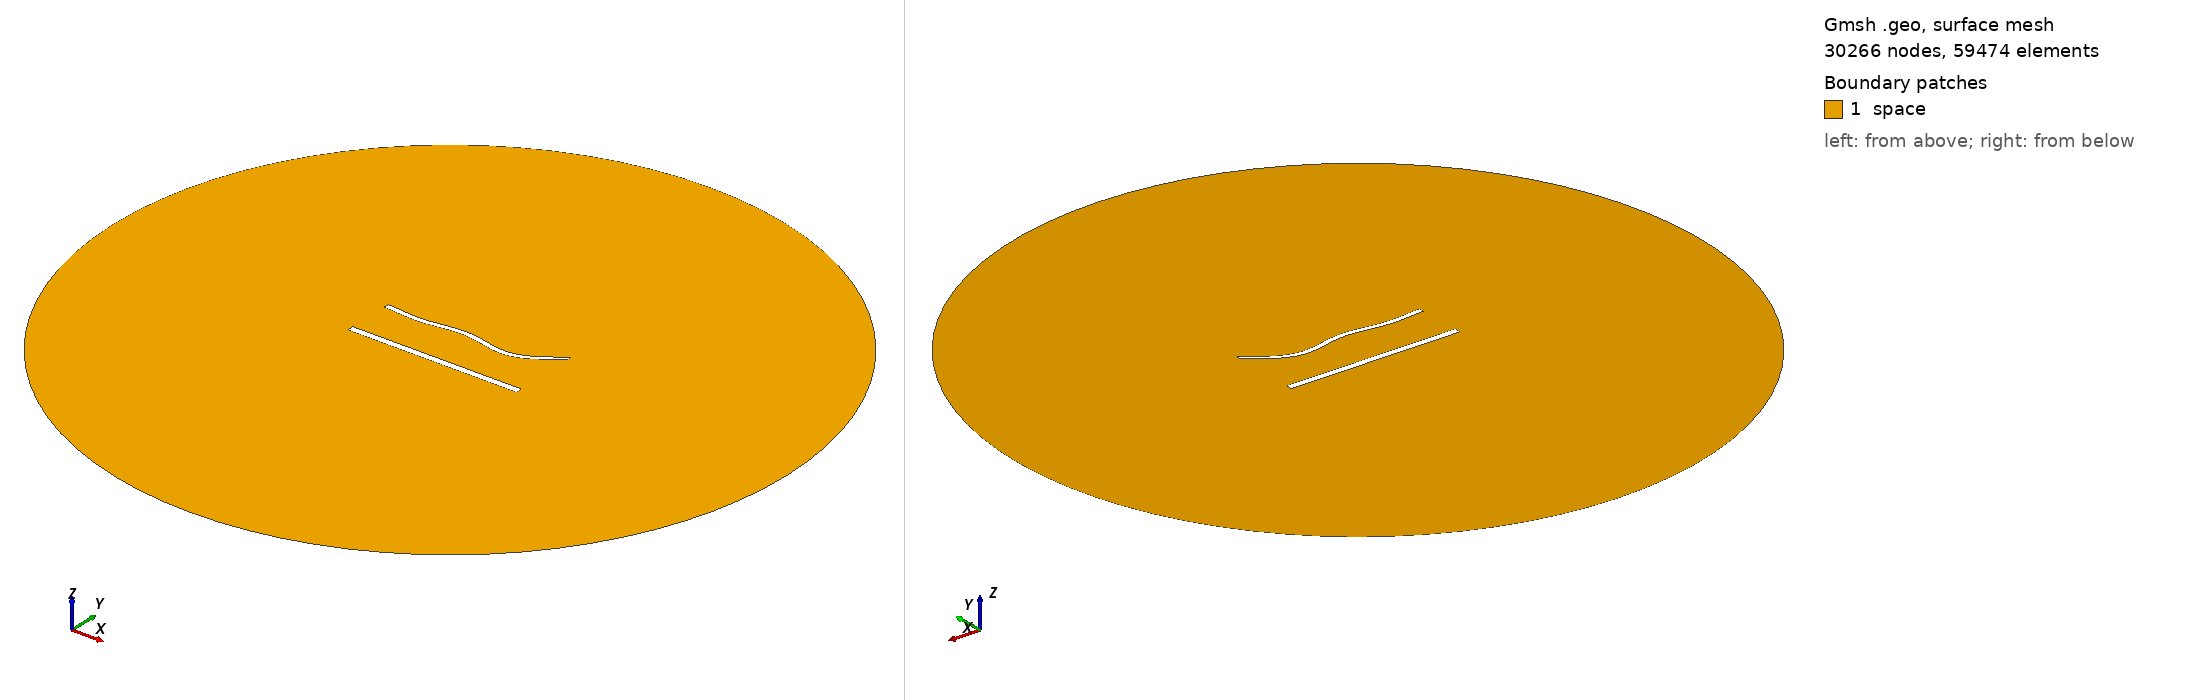

Gmsh geometry script, surface-meshed: 30266 nodes, 59474 surface elements. Boundary patches (legend numbers): 1 space. Left view from above one corner, right view from below the opposite corner. Legend entries are the model's physical surfaces. The drawing asked Gmsh for element sizes between 1% and 20% of the model's largest extent; the script's own settings can give other sizes.

=== 1519.geo (drawn) ===
//---------------------------------------
// Geometry kernel
//---------------------------------------

SetFactory("OpenCASCADE");



//---------------------------------------
// Parameters of the geometry
//---------------------------------------

// Overetch of the upper plate
overetch = 0.375;

// Distance between the plates
distance = 27.5;

// Discretization over the x axis (for the deformation)
nx = 50; 

// Length of the plate
L = 100 - overetch; 

// Number of modes
n = 4; 

// 1st mode coefficient
coeff(1) = 1.5;
beta(1) = 0.596864 * 3.1415926535 / L;

// 2nd mode coefficient
coeff(2) = -1.5;
beta(2) = 1.49418 * 3.1415926535 / L;

// 3rd mode coefficient
coeff(3) = 1.5;
beta(3) = 2.50025 * 3.1415926535 / L;

// 4th mode coefficient
coeff(4) = -1.5;
beta(4) = 3.49999 * 3.1415926535 / L;



//---------------------------------------
// Upper plate (deformed rectangle)
//---------------------------------------

// Coordiantes of the upper plate
xmin = -50;
xmax = 50 - overetch;

// Height of the upper plate
yheight = 4 - 2 * overetch;

// Indexes of the points
UpperID[] = {};
LowerID[] = {};
LeftID[] = {};
RightID[] = {};

// Point index
p = 1;

// Horizontal edges
For i In {1:nx}
    x = xmin + (i-1)*(xmax - xmin)/(nx-1);

    y_bottom = distance / 2 + overetch;
    For j In {1:n}
        C = (Cosh(beta(j)*L) + Cos(beta(j)*L)) / (Sinh(beta(j)*L) + Sin(beta(j)*L));
        y_bottom  = y_bottom + coeff(j) * (Cosh(beta(j)*(x+50)) - Cos(beta(j)*(x+50)) - C * (Sinh(beta(j)*(x+50)) - Sin(beta(j)*(x+50))));
    EndFor

    y_top = y_bottom + yheight;

    Point(p) = {x, y_top, 0, 1.0};
    UpperID[i] = p;
    p = p + 1;

    Point(p) = {x, y_bottom, 0, 1.0};
    LowerID[i] = p;
    p = p + 1;
EndFor

// Create point lists
UpperPts[] = {}; LowerPts[] = {};
For i In {1:nx}
  UpperPts[] += {UpperID[i]};
  LowerPts[] += {LowerID[i]};
EndFor

// Build splines
Spline(1) = {UpperPts[]};
Spline(2) = {LowerPts[]};
Line(3) = {LowerPts[nx-1], UpperPts[nx-1]};
Line(4) = {LowerPts[0], UpperPts[0]};

// Build the plane surface
Curve Loop(1) = {2, 3, -1, -4};
Plane Surface(1) = {1};



//---------------------------------------
// Lower plate (rectangle)
//---------------------------------------

// Vertices
Point(1001) = {-50, -distance/2, 0, 1.0};
Point(1002) = { 50, -distance/2, 0, 1.0};
Point(1003) = { 50,  -distance/2 + 4, 0, 1.0};
Point(1004) = {-50,  -distance/2 + 4, 0, 1.0};

// Edges
Line(5) = {1001, 1002};
Line(6) = {1002, 1003};
Line(7) = {1003, 1004};
Line(8) = {1004, 1001};

// Plane surface
Line Loop(2) = {5, 6, 7, 8};
Plane Surface(2) = {2}; 



//---------------------------------------
// Outer (fictious) boundary
//---------------------------------------

// Points
Point(1005) = {0, 0, 0};       // Center
Point(1006) = {200, 0, 0};     // Start point
Point(1007) = {0, 200, 0};     // 90 degrees
Point(1008) = {-200, 0, 0};    // 180 degrees
Point(1009) = {0, -200, 0};    // 270 degrees

// Circle arcs (each needs start, center, end)
Circle(9) = {1006, 1005, 1007};
Circle(10) = {1007, 1005, 1008};
Circle(11) = {1008, 1005, 1009};
Circle(12) = {1009, 1005, 1006};

// Plane surface for the entire domain
Curve Loop(3) = {9, 10, 11, 12};
Surface(3) = {3};

// Subtract the plates from the whole domain to obtain the actual domain where we want to solve the equations
BooleanDifference{ Surface{3}; Delete; }{ Surface{1}; Surface{2}; Delete; }




//---------------------------------------
// Transfinite Lines/Curves
//---------------------------------------

// Set the number of points on the boundaries
r = 6;
d = 0.15;

// Plates
Transfinite Curve {1} = 50*r/4 Using Progression 1;
Transfinite Line {2} = 50*r Using Progression 1;
Transfinite Curve {3, 4} = 2*r Using Progression 1+d;
Transfinite Line {5} = 50*r/4 Using Progression 1;
Transfinite Line {7} = 50*r Using Progression 1;
Transfinite Line {6} = 2*r Using Progression 1-d;
Transfinite Line {8} = 2*r Using Progression 1+d;

// Outer boundary
Transfinite Line {9, 10, 11, 12} = 20 Using Progression 1;



//---------------------------------------
// Physical groups
//---------------------------------------                

// Physical curves (boundaries)
Physical Line("force_segment", 10) = {2};
Physical Line("upper_plate", 11) = {1, 3, 4};
Physical Line("lower_plate", 12) = {5, 6, 7, 8};
Physical Line("boundary", 20) = {9, 10, 11, 12};

// Physical Surfaces
Physical Surface("space", 30) = {3};



//---------------------------------------
// 6. Generate the Mesh
//---------------------------------------

// 2D mesh generation
Mesh 2;
